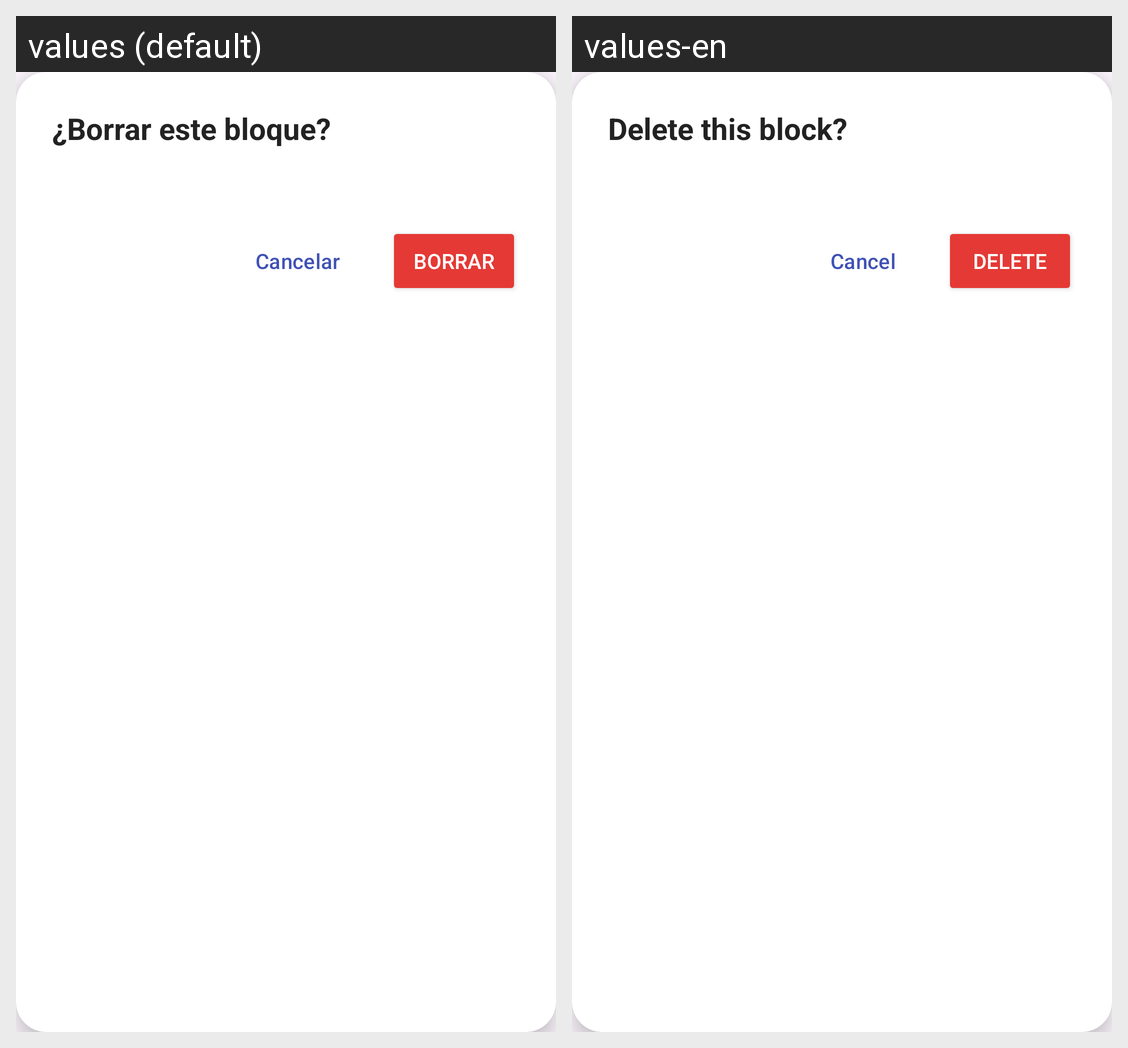

Strings drawn on this Android screen and how each of the app's shown locales translates them:
Android screen res/layout/dialog_delete_block.xml rendered under 2 locales, left to right: values (default), values-en. Device: Nexus 5 (rendered at 1080×1920; each locale shown at half size, 540×960, under a caption strip naming it); theme Theme.YozStudy.
Strings drawn on this screen, with the default value and each locale's value (text and hints the layout hard-codes, and strings that could not be matched under every locale, appear in the picture but are not listed):

dialog_delete_block_title
  values: ¿Borrar este bloque?
  values-en: Delete this block?

action_cancel
  values: Cancelar
  values-en: Cancel

action_delete
  values: Borrar
  values-en: Delete
